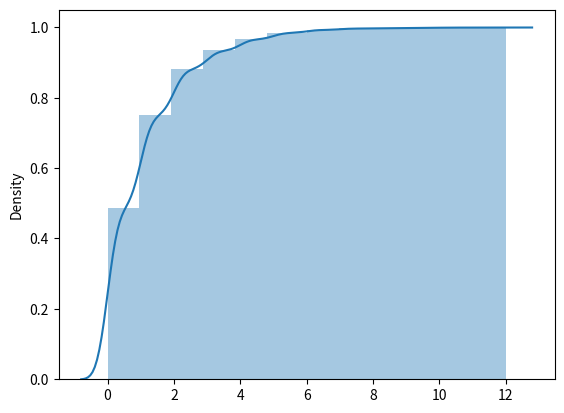

Here is the Python script that generated this plot:
import numpy as np
import seaborn as sns
from matplotlib import pyplot as plt

def leading_zeros(bs):
    """ Return the index of the leftmost one in an 
        integer represented as an array of bytes """
    first = 0
    for b in bs:
        if b == 0:
            first += 8
        else:
            for bit in range(7, -1, -1):
                if ((1 << bit) & b) > 0:
                    return first
                else:
                    first += 1
    return first

def lz_experiment(ct):
    from numpy.random import randint as ri
    result = []
    for _ in range(ct):
        result.append(leading_zeros(bytes([ri(255), ri(255), ri(255), ri(255)])))

    return result

lz = lz_experiment(4096)

sns.distplot(lz, hist_kws=dict(cumulative=True), kde_kws=dict(cumulative=True))

from hashlib import sha1
import pickle

def h64(v):
    bvalue = type(v) == bytes and v or pickle.dumps(v)
    return int.from_bytes(sha1(bvalue).digest()[:8], 'little')

def get_alpha(p):
    return {
        4: 0.673,
        5: 0.697,
        6: 0.709,
    }.get(p, 0.7213 / (1.0 + 1.079 / (1 << p)))

def first_set_bit(i, isize):
    return isize - i.bit_length() + 1

class HLL(object):
    def __init__(self, p=4):
        self.p = min(max(p, 4), 12)
        self.m = int(2 ** self.p)
        self.alpha = get_alpha(self.p)
        self._registers = np.zeros(self.m, np.uint8)
        self._zeros = self.m
    
    def add(self, v):
        h = h64(v)
        idx = h & (self.m - 1)
        h >>= self.p
        fsb = first_set_bit(h, 64 - self.p)
        if self._zeros > 0 and self._registers[idx] == 0 and fsb > 0:
            self._zeros -= 1
        self._registers[idx] = max(self._registers[idx], fsb)
    
    def approx_count(self):
        from math import log
        from scipy.stats import hmean
        
        if self._zeros > 0:
            # if we have empty registers (and thus probably a small set),
            # use a different approximation that will be more precise
            return self.m * math.log(float(self.m) / self._zeros)
        else:
            # return the harmonic mean of 2 to the power of every register, 
            # scaled by the number of registers
            return self.alpha * self.m * hmean(np.power(2.0, self._registers))

hll = HLL()

import random

for i in range(20000):
    hll.add(random.getrandbits(64).to_bytes(8, "big"))

hll.approx_count()